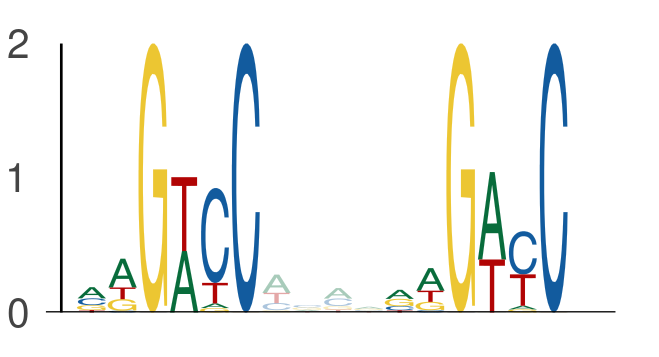

The data file committed next to this chart (first rows):
seq_index, start_position, end_position, is_reversed_complement
2840, 82, 88, 0
2840, 92, 98, 0
1822, 103, 109, 0
1822, 113, 119, 0
5822, 72, 78, 0
5822, 82, 88, 0
1603, 41, 47, 0
1603, 51, 57, 0
936, 72, 78, 0
936, 82, 88, 0
5839, 72, 78, 0
5839, 82, 88, 0
4059, 72, 78, 0
4059, 82, 88, 0
3506, 118, 124, 0
3506, 128, 134, 0
3091, 103, 109, 0
3091, 113, 119, 0
5840, 114, 120, 0
5840, 124, 130, 0
5118, 82, 88, 0
5118, 92, 98, 0
2441, 47, 53, 0
2441, 57, 63, 0
1457, 8, 14, 0
1457, 18, 24, 0
1115, 72, 78, 0
1115, 82, 88, 0
5048, 72, 78, 0
5048, 82, 88, 0
5224, 82, 88, 0
5224, 92, 98, 0
4876, 65, 71, 0
4876, 75, 81, 0
5658, 108, 114, 0
5658, 118, 124, 0
235, 65, 71, 0
235, 75, 81, 0
2671, 103, 109, 0
2671, 113, 119, 0
596, 47, 53, 0
596, 57, 63, 0
3916, 108, 114, 0
3916, 118, 124, 0
3869, 40, 46, 0
3869, 50, 56, 0
2852, 65, 71, 0
2852, 75, 81, 0
5071, 82, 88, 0
5071, 92, 98, 0
5750, 82, 88, 0
5750, 92, 98, 0
3036, 82, 88, 0
3036, 92, 98, 0
3117, 47, 53, 0
3117, 57, 63, 0
6130, 112, 118, 0
6130, 122, 128, 0
130, 82, 88, 0
130, 92, 98, 0
... 900 more rows
